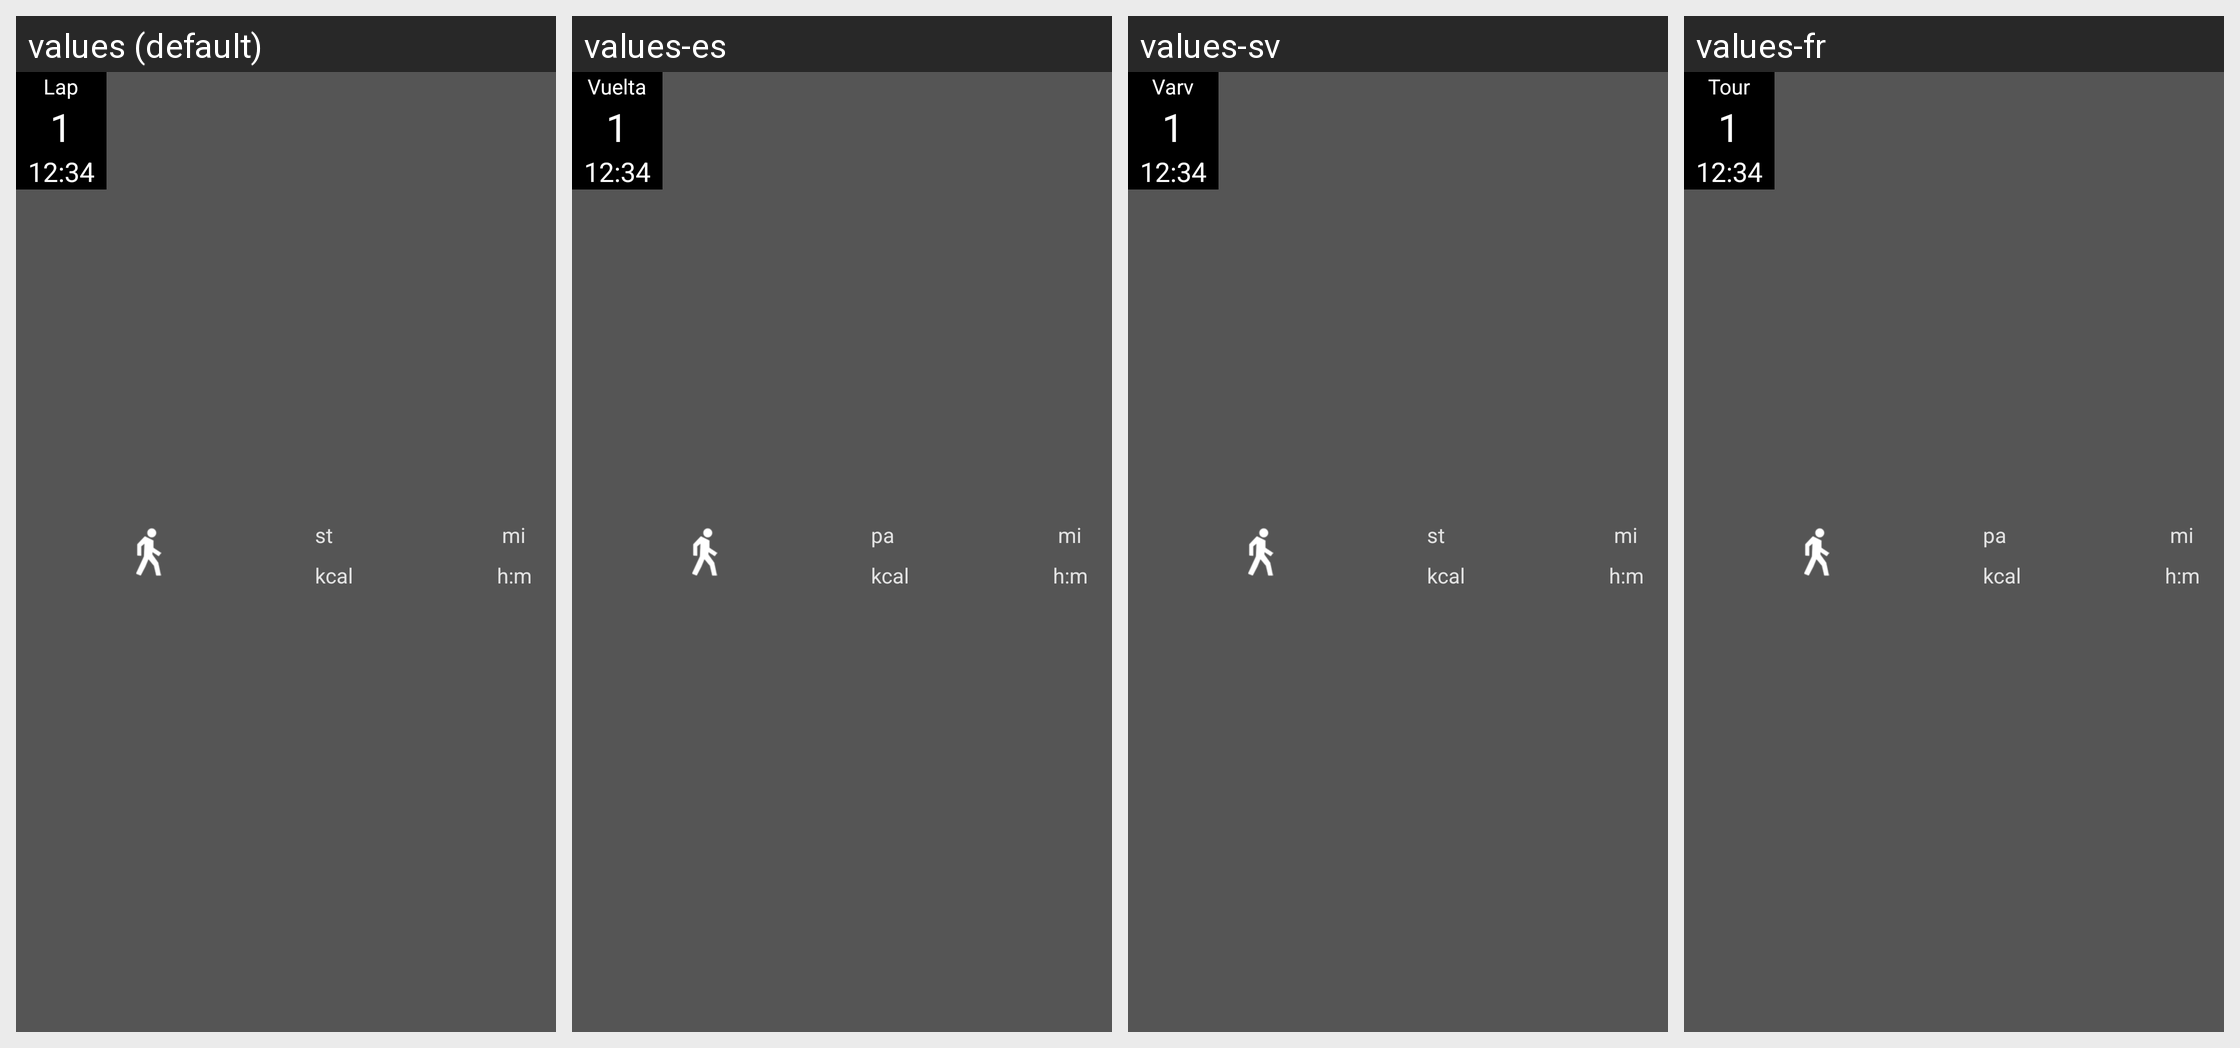

The Android screen above is rendered under several locales of the same app. Produce the string resources it draws, with the default and per-locale values.
Android screen res/layout/dark_lapdiaryrow.xml rendered under 4 locales, left to right: values (default), values-es, values-sv, values-fr. Device: Nexus 5 (rendered at 1080×1920; each locale shown at half size, 540×960, under a caption strip naming it); theme mycustomethemes.
Other locales in the repository, not shown: values-ca, values-da, values-de, values-fi, values-it, values-ja, values-ko, values-lt, values-nb, values-nl, values-pt, values-ru, values-tr, values-vi, values-zh, values-zh-rTW.
Strings drawn on this screen, with the default value and each locale's value (text and hints the layout hard-codes, and strings that could not be matched under every locale, appear in the picture but are not listed):

lap
  values: Lap
  values-es: Vuelta
  values-sv: Varv
  values-fr: Tour

widget_st
  values:  st
  values-es:  pa
  values-sv:  st  [not translated; the default value is used]
  values-fr:  pa

widget_cal
  values:  kcal
  values-es:  kcal  [not translated; the default value is used]
  values-sv:  kcal  [not translated; the default value is used]
  values-fr:  kcal

widget_mi
  values:  mi
  values-es:  mi  [not translated; the default value is used]
  values-sv:  mi  [not translated; the default value is used]
  values-fr:  mi  [not translated; the default value is used]

hm
  values: h:m
  values-es: h:m  [not translated; the default value is used]
  values-sv: h:m  [not translated; the default value is used]
  values-fr: h:m  [not translated; the default value is used]
